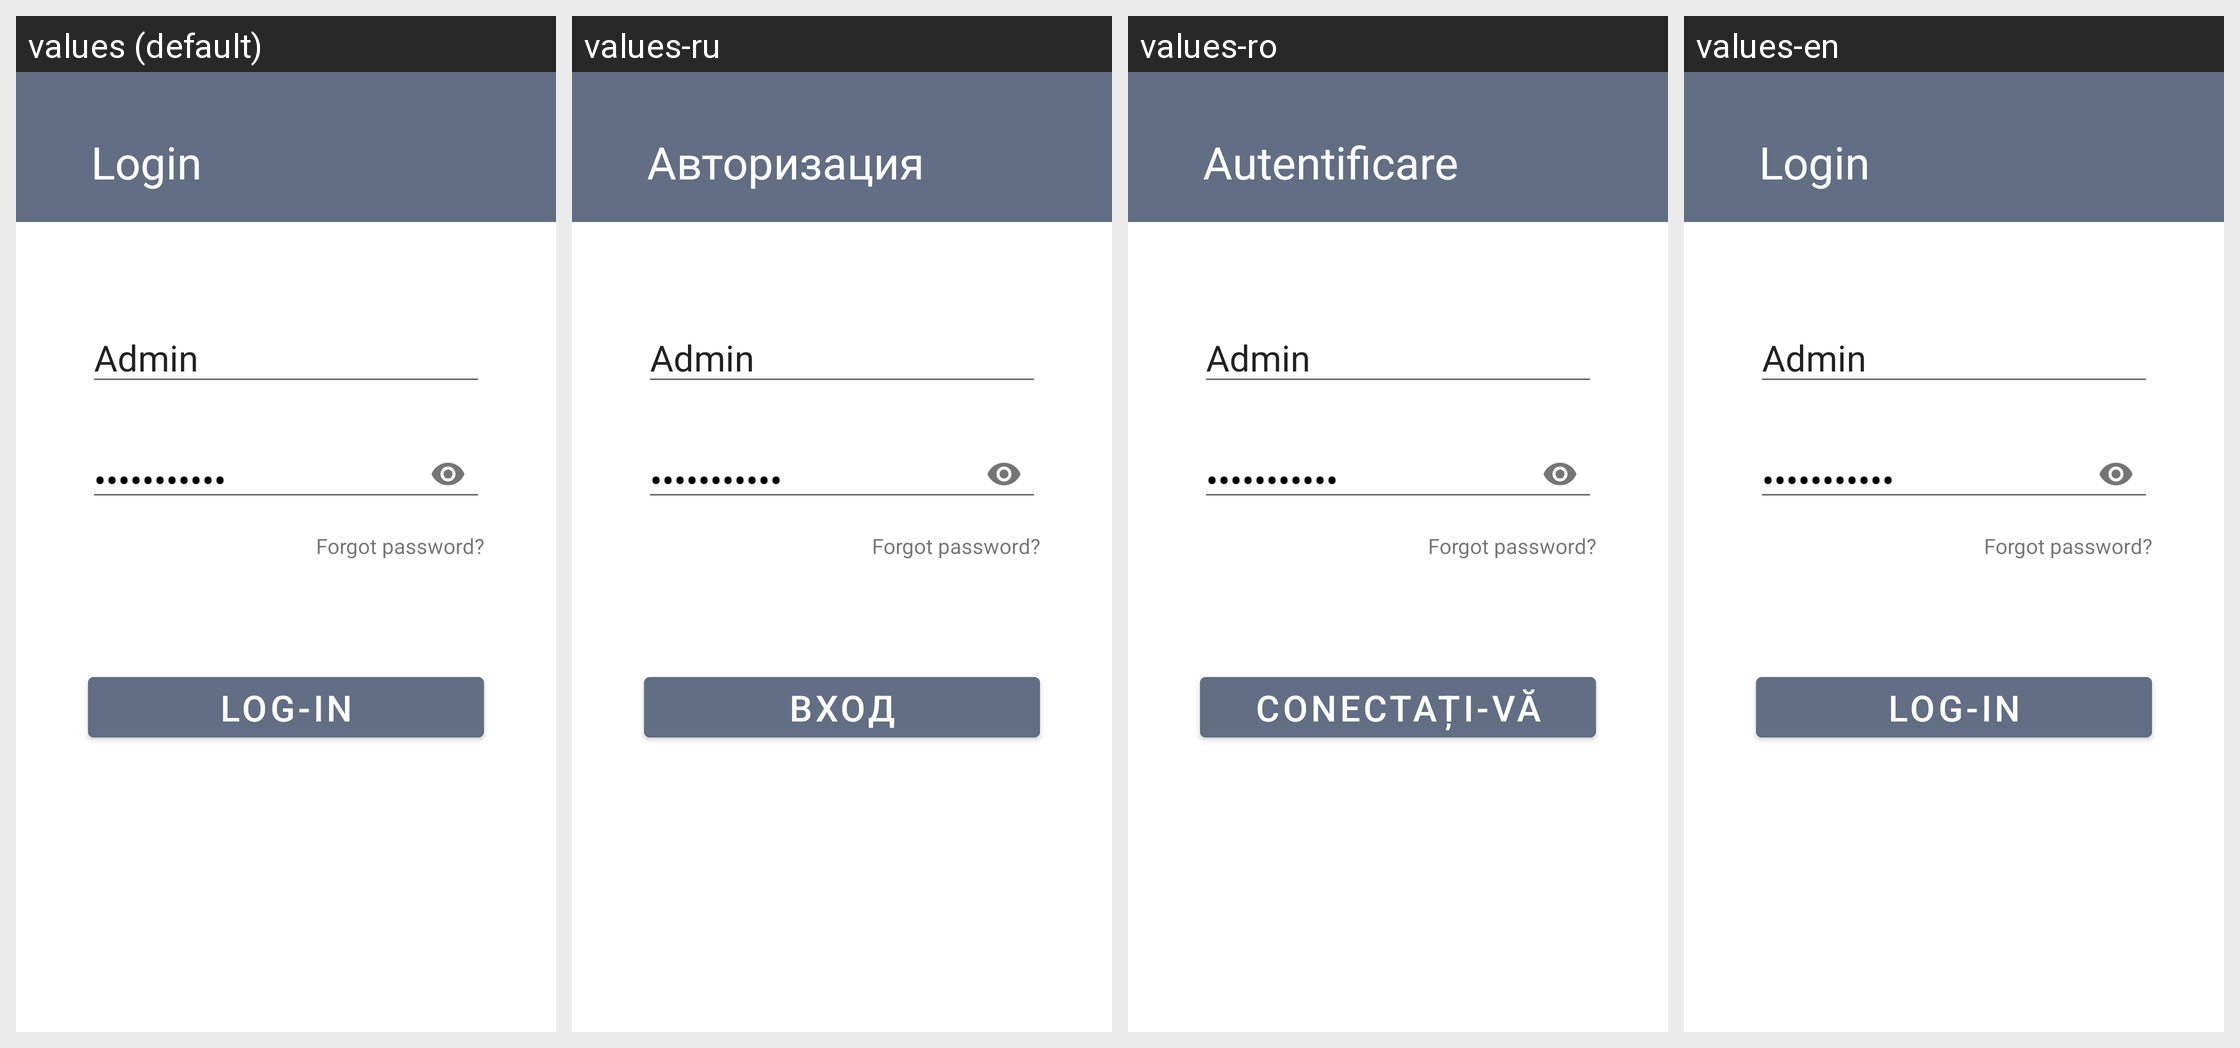

For this localized Android screen grid, give each drawn string resource with its value in every locale shown.
Android screen res/layout/dialog_login_user.xml rendered under 4 locales, left to right: values (default), values-ru, values-ro, values-en. Device: Nexus 5 (rendered at 1080×1920; each locale shown at half size, 540×960, under a caption strip naming it); theme Theme.MyRetail.
Strings drawn on this screen, with the default value and each locale's value (text and hints the layout hard-codes, and strings that could not be matched under every locale, appear in the picture but are not listed):

text_start_form_login
  values: Login
  values-ru: Авторизация
  values-ro: Autentificare
  values-en: Login

text_start_form_log_in
  values: Log-in
  values-ru: Вход
  values-ro: Conectați-vă
  values-en: Log-in
